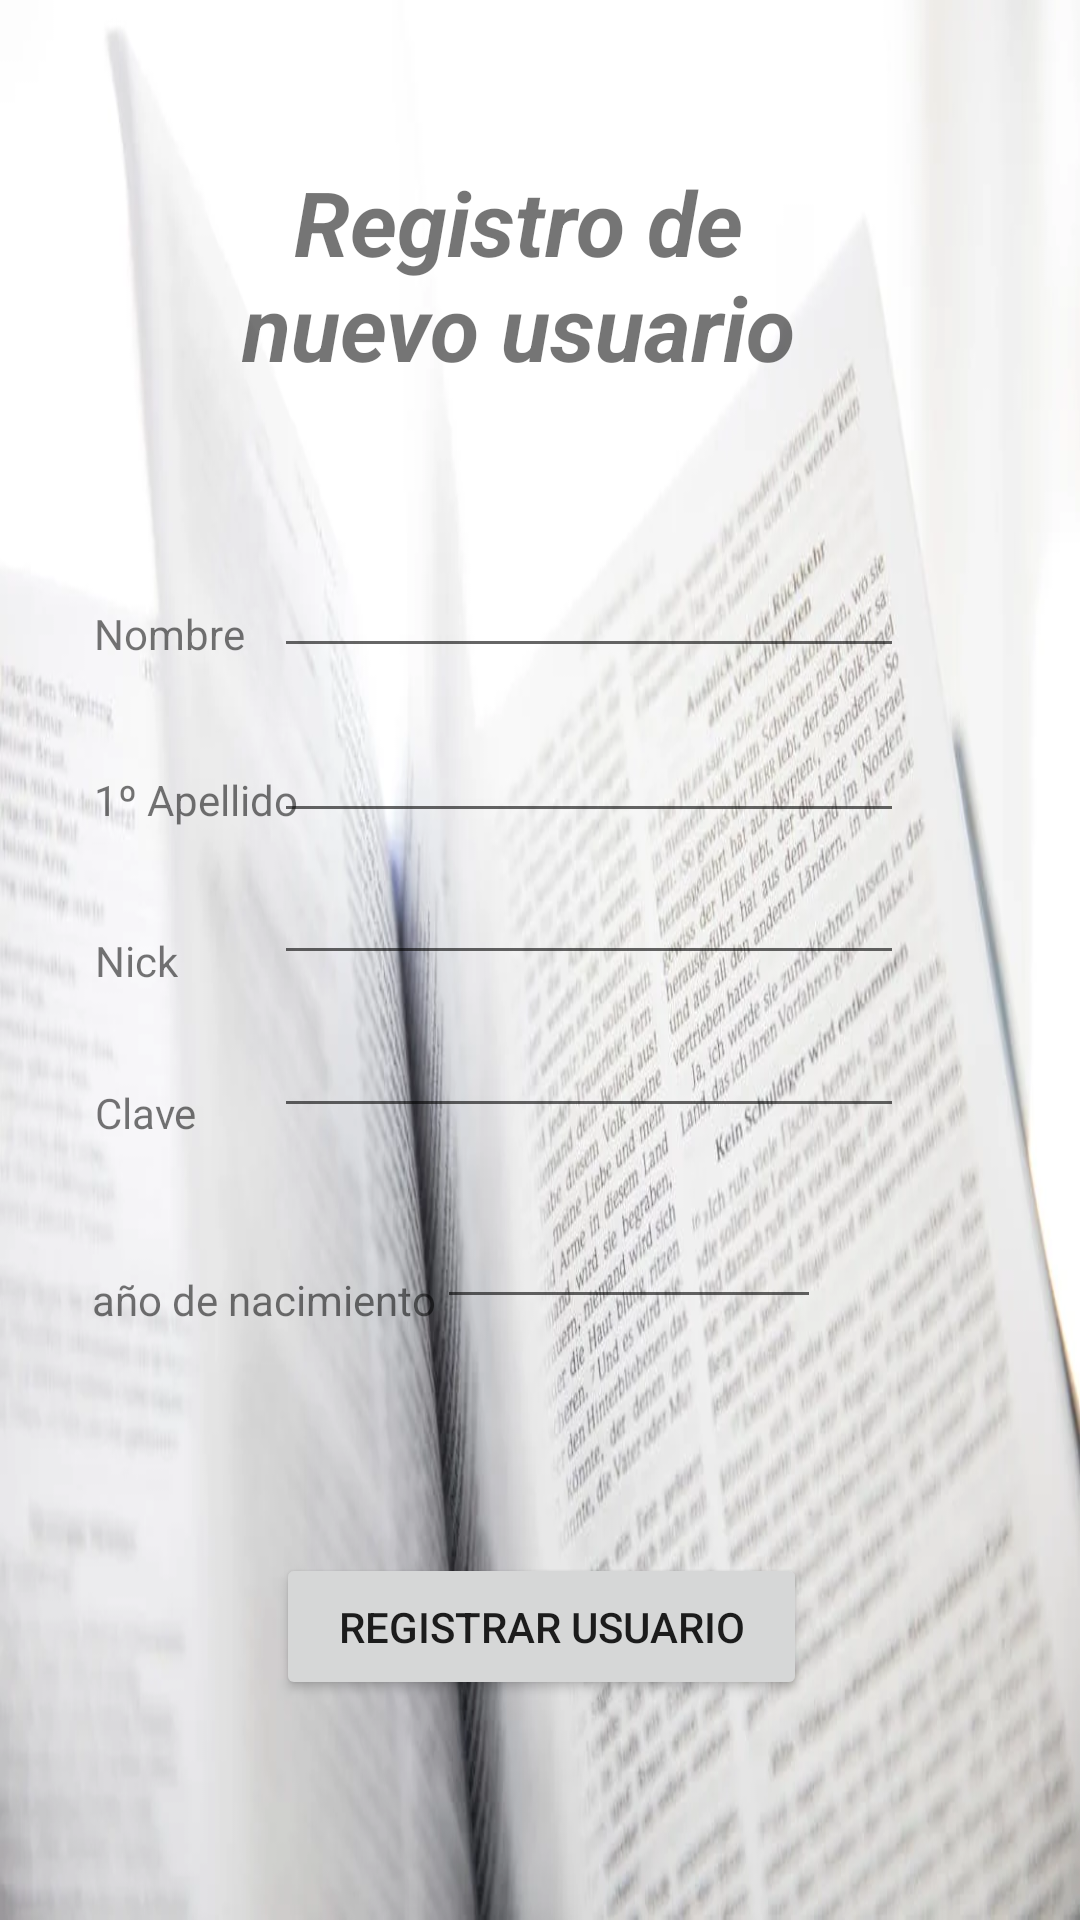

Reconstruct the res/layout file that produces this screen, plus the resources it refers to.
<!-- AndroidManifest.xml: application theme AppTheme -->
<!-- res/layout/activity_registrar_usuario.xml -->
<?xml version="1.0" encoding="utf-8"?>
<android.support.constraint.ConstraintLayout xmlns:android="http://schemas.android.com/apk/res/android"
    xmlns:app="http://schemas.android.com/apk/res-auto"
    xmlns:tools="http://schemas.android.com/tools"
    android:layout_width="match_parent"
    android:layout_height="match_parent"
    android:focusable="true"
    android:focusableInTouchMode="true"
    tools:context="com.example.tareas.proyecto.RegistrarUsuario"> 


    <TextView
        android:id="@+id/textoAnio"
        android:layout_width="wrap_content"
        android:layout_height="wrap_content"
        android:text="año de nacimiento"
        app:layout_constraintBottom_toBottomOf="parent"
        app:layout_constraintTop_toTopOf="parent"
        app:layout_constraintRight_toRightOf="parent"
        app:layout_constraintLeft_toLeftOf="parent"
        app:layout_constraintHorizontal_bias="0.125"
        app:layout_constraintVertical_bias="0.682" />

    <TextView
        android:id="@+id/textoClave"
        android:layout_width="wrap_content"
        android:layout_height="wrap_content"
        android:text="Clave"
        app:layout_constraintRight_toRightOf="parent"
        app:layout_constraintLeft_toLeftOf="parent"
        app:layout_constraintBottom_toBottomOf="parent"
        app:layout_constraintTop_toTopOf="parent"
        app:layout_constraintHorizontal_bias="0.097"
        app:layout_constraintVertical_bias="0.582" />

    <TextView
        android:id="@+id/textoNick"
        android:layout_width="wrap_content"
        android:layout_height="wrap_content"
        android:text="Nick"
        app:layout_constraintRight_toRightOf="parent"
        app:layout_constraintLeft_toLeftOf="parent"
        app:layout_constraintBottom_toBottomOf="parent"
        app:layout_constraintTop_toTopOf="parent"
        app:layout_constraintHorizontal_bias="0.095" />

    <TextView
        android:id="@+id/textoApellido"
        android:layout_width="wrap_content"
        android:layout_height="wrap_content"
        android:text="1º Apellido"
        app:layout_constraintRight_toRightOf="parent"
        app:layout_constraintLeft_toLeftOf="parent"
        app:layout_constraintBottom_toBottomOf="parent"
        app:layout_constraintTop_toTopOf="parent"
        app:layout_constraintHorizontal_bias="0.107"
        app:layout_constraintVertical_bias="0.414" />

    <Button
        android:id="@+id/botonGuardar"
        android:layout_width="177dp"
        android:layout_height="49dp"
        android:onClick="registrarUsuarios"
        android:text="Registrar usuario"
        app:layout_constraintBottom_toBottomOf="parent"
        app:layout_constraintLeft_toLeftOf="parent"
        app:layout_constraintRight_toRightOf="parent"
        app:layout_constraintTop_toTopOf="parent"
        app:layout_constraintVertical_bias="0.876"
        app:layout_constraintHorizontal_bias="0.502" />

    <TextView
        android:id="@+id/textoNombre"
        android:layout_width="wrap_content"
        android:layout_height="wrap_content"
        android:text="Nombre"
        app:layout_constraintBottom_toBottomOf="parent"
        app:layout_constraintHorizontal_bias="0.101"
        app:layout_constraintLeft_toLeftOf="parent"
        app:layout_constraintRight_toRightOf="parent"
        app:layout_constraintTop_toTopOf="parent"
        app:layout_constraintVertical_bias="0.325" />

    <TextView
        android:id="@+id/titulo"
        android:layout_width="210dp"
        android:layout_height="93dp"
        android:text="Registro de nuevo usuario"
        android:textAlignment="center"
        android:textSize="30sp"
        android:textStyle="bold|italic"
        app:layout_constraintBottom_toBottomOf="parent"
        app:layout_constraintHorizontal_bias="0.452"
        app:layout_constraintLeft_toLeftOf="parent"
        app:layout_constraintRight_toRightOf="parent"
        app:layout_constraintTop_toTopOf="parent"
        app:layout_constraintVertical_bias="0.098" />

    <EditText
        android:id="@+id/campoClave"
        android:layout_width="wrap_content"
        android:layout_height="wrap_content"
        android:ems="10"
        android:inputType="textPassword"
        android:maxLength="20"
        app:layout_constraintRight_toRightOf="parent"
        app:layout_constraintLeft_toLeftOf="parent"
        app:layout_constraintBottom_toBottomOf="parent"
        app:layout_constraintTop_toTopOf="parent"
        app:layout_constraintHorizontal_bias="0.609"
        app:layout_constraintVertical_bias="0.559" />

    <EditText
        android:id="@+id/campoNombre"
        android:layout_width="wrap_content"
        android:layout_height="wrap_content"
        android:ems="10"
        android:inputType="textPersonName"
        android:text=""
        android:maxLength="20"
        app:layout_constraintRight_toRightOf="parent"
        app:layout_constraintLeft_toLeftOf="parent"
        app:layout_constraintBottom_toBottomOf="parent"
        app:layout_constraintTop_toTopOf="parent"
        app:layout_constraintHorizontal_bias="0.609"
        app:layout_constraintVertical_bias="0.303" />

    <EditText
        android:id="@+id/campoApellido"
        android:layout_width="wrap_content"
        android:layout_height="wrap_content"
        android:ems="10"
        android:inputType="textPersonName"
        android:text=""
        android:maxLength="20"
        app:layout_constraintRight_toRightOf="parent"
        app:layout_constraintLeft_toLeftOf="parent"
        app:layout_constraintBottom_toBottomOf="parent"
        app:layout_constraintTop_toTopOf="parent"
        app:layout_constraintHorizontal_bias="0.609"
        app:layout_constraintVertical_bias="0.395" />

    <EditText
        android:id="@+id/campoNick"
        android:layout_width="wrap_content"
        android:layout_height="wrap_content"
        android:ems="10"
        android:inputType="textPersonName"
        android:text=""
        android:maxLength="20"
        android:singleLine="true"
        app:layout_constraintRight_toRightOf="parent"
        app:layout_constraintLeft_toLeftOf="parent"
        app:layout_constraintBottom_toBottomOf="parent"
        app:layout_constraintTop_toTopOf="parent"
        app:layout_constraintHorizontal_bias="0.609"
        app:layout_constraintVertical_bias="0.474" />

    <EditText
        android:id="@+id/campoAnio"
        android:layout_width="128dp"
        android:layout_height="40dp"
        android:ems="10"
        android:inputType="number"
        android:maxLength="4"
        app:layout_constraintRight_toRightOf="parent"
        app:layout_constraintLeft_toLeftOf="parent"
        app:layout_constraintBottom_toBottomOf="parent"
        app:layout_constraintTop_toTopOf="parent"
        app:layout_constraintHorizontal_bias="0.628"
        app:layout_constraintVertical_bias="0.666" />
</android.support.constraint.ConstraintLayout>
<!-- resources referenced by this layout -->
<resources>
  <style name="AppTheme" parent="Theme.AppCompat.Light.DarkActionBar">
          <item name="colorPrimary">#FF9800</item>
          <item name="colorPrimaryDark">#000000</item>
          <item name="colorAccent">@color/colorAccent</item>
          <item name="android:windowBackground">@drawable/fondo</item>
      </style>
  <color name="colorAccent">#FF4081</color>
  <!-- drawable fondo: webp bitmap (drawable, 49508 bytes) -->
</resources>
